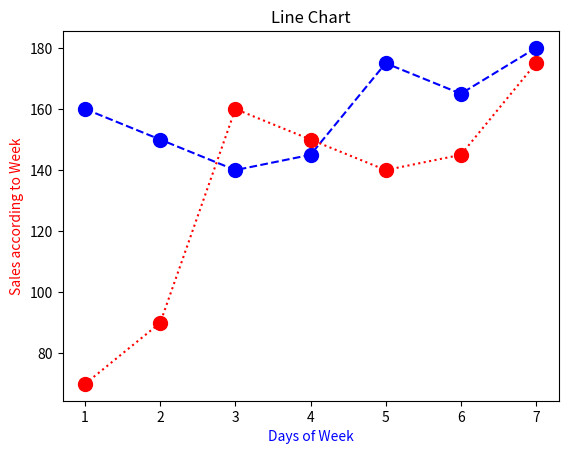

Python code for this plot:
import numpy as np
import matplotlib as mtl
import matplotlib.pyplot as plt
days = [1,2,3,4,5,6,7] #days of d week
sales_1 = [160,150,140,145,175,165,180] #sales of company1
sales_2 = [70,90,160,150,140,145,175]  #sales of company2
plt.xlabel("Days of Week",color = "blue")
plt.ylabel("Sales according to Week", color ="red")
plt.title("Line Chart",color="Black")
plt.plot(days,sales_1,"bo--",label="Line_1", markersize=10)
plt.plot(days,sales_2,"o:r", label="line_2",markersize=10)
plt.show()